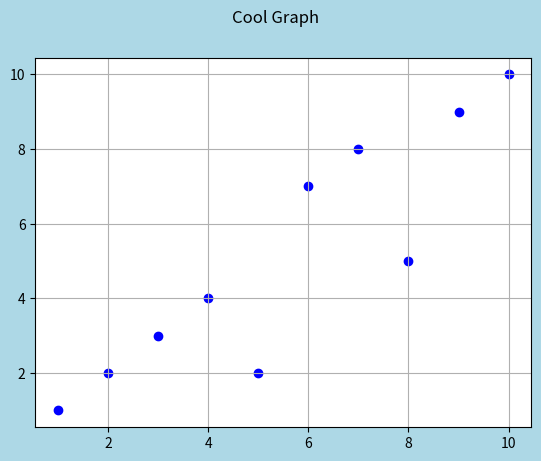

Recreate this plot in Python.
import matplotlib.pyplot as plt

fig,ax = plt.subplots()
fig.set_facecolor('lightblue')
fig.suptitle('Cool Graph')
ax.grid()
graph = ax.scatter([1,2,3,4,5,6,7,8,9,10],[1,2,3,4,2,7,8,5,9,10,],color='blue')

plt.savefig("Example4.png")
plt.show()
print("I am just messing around on this file until I start my project")